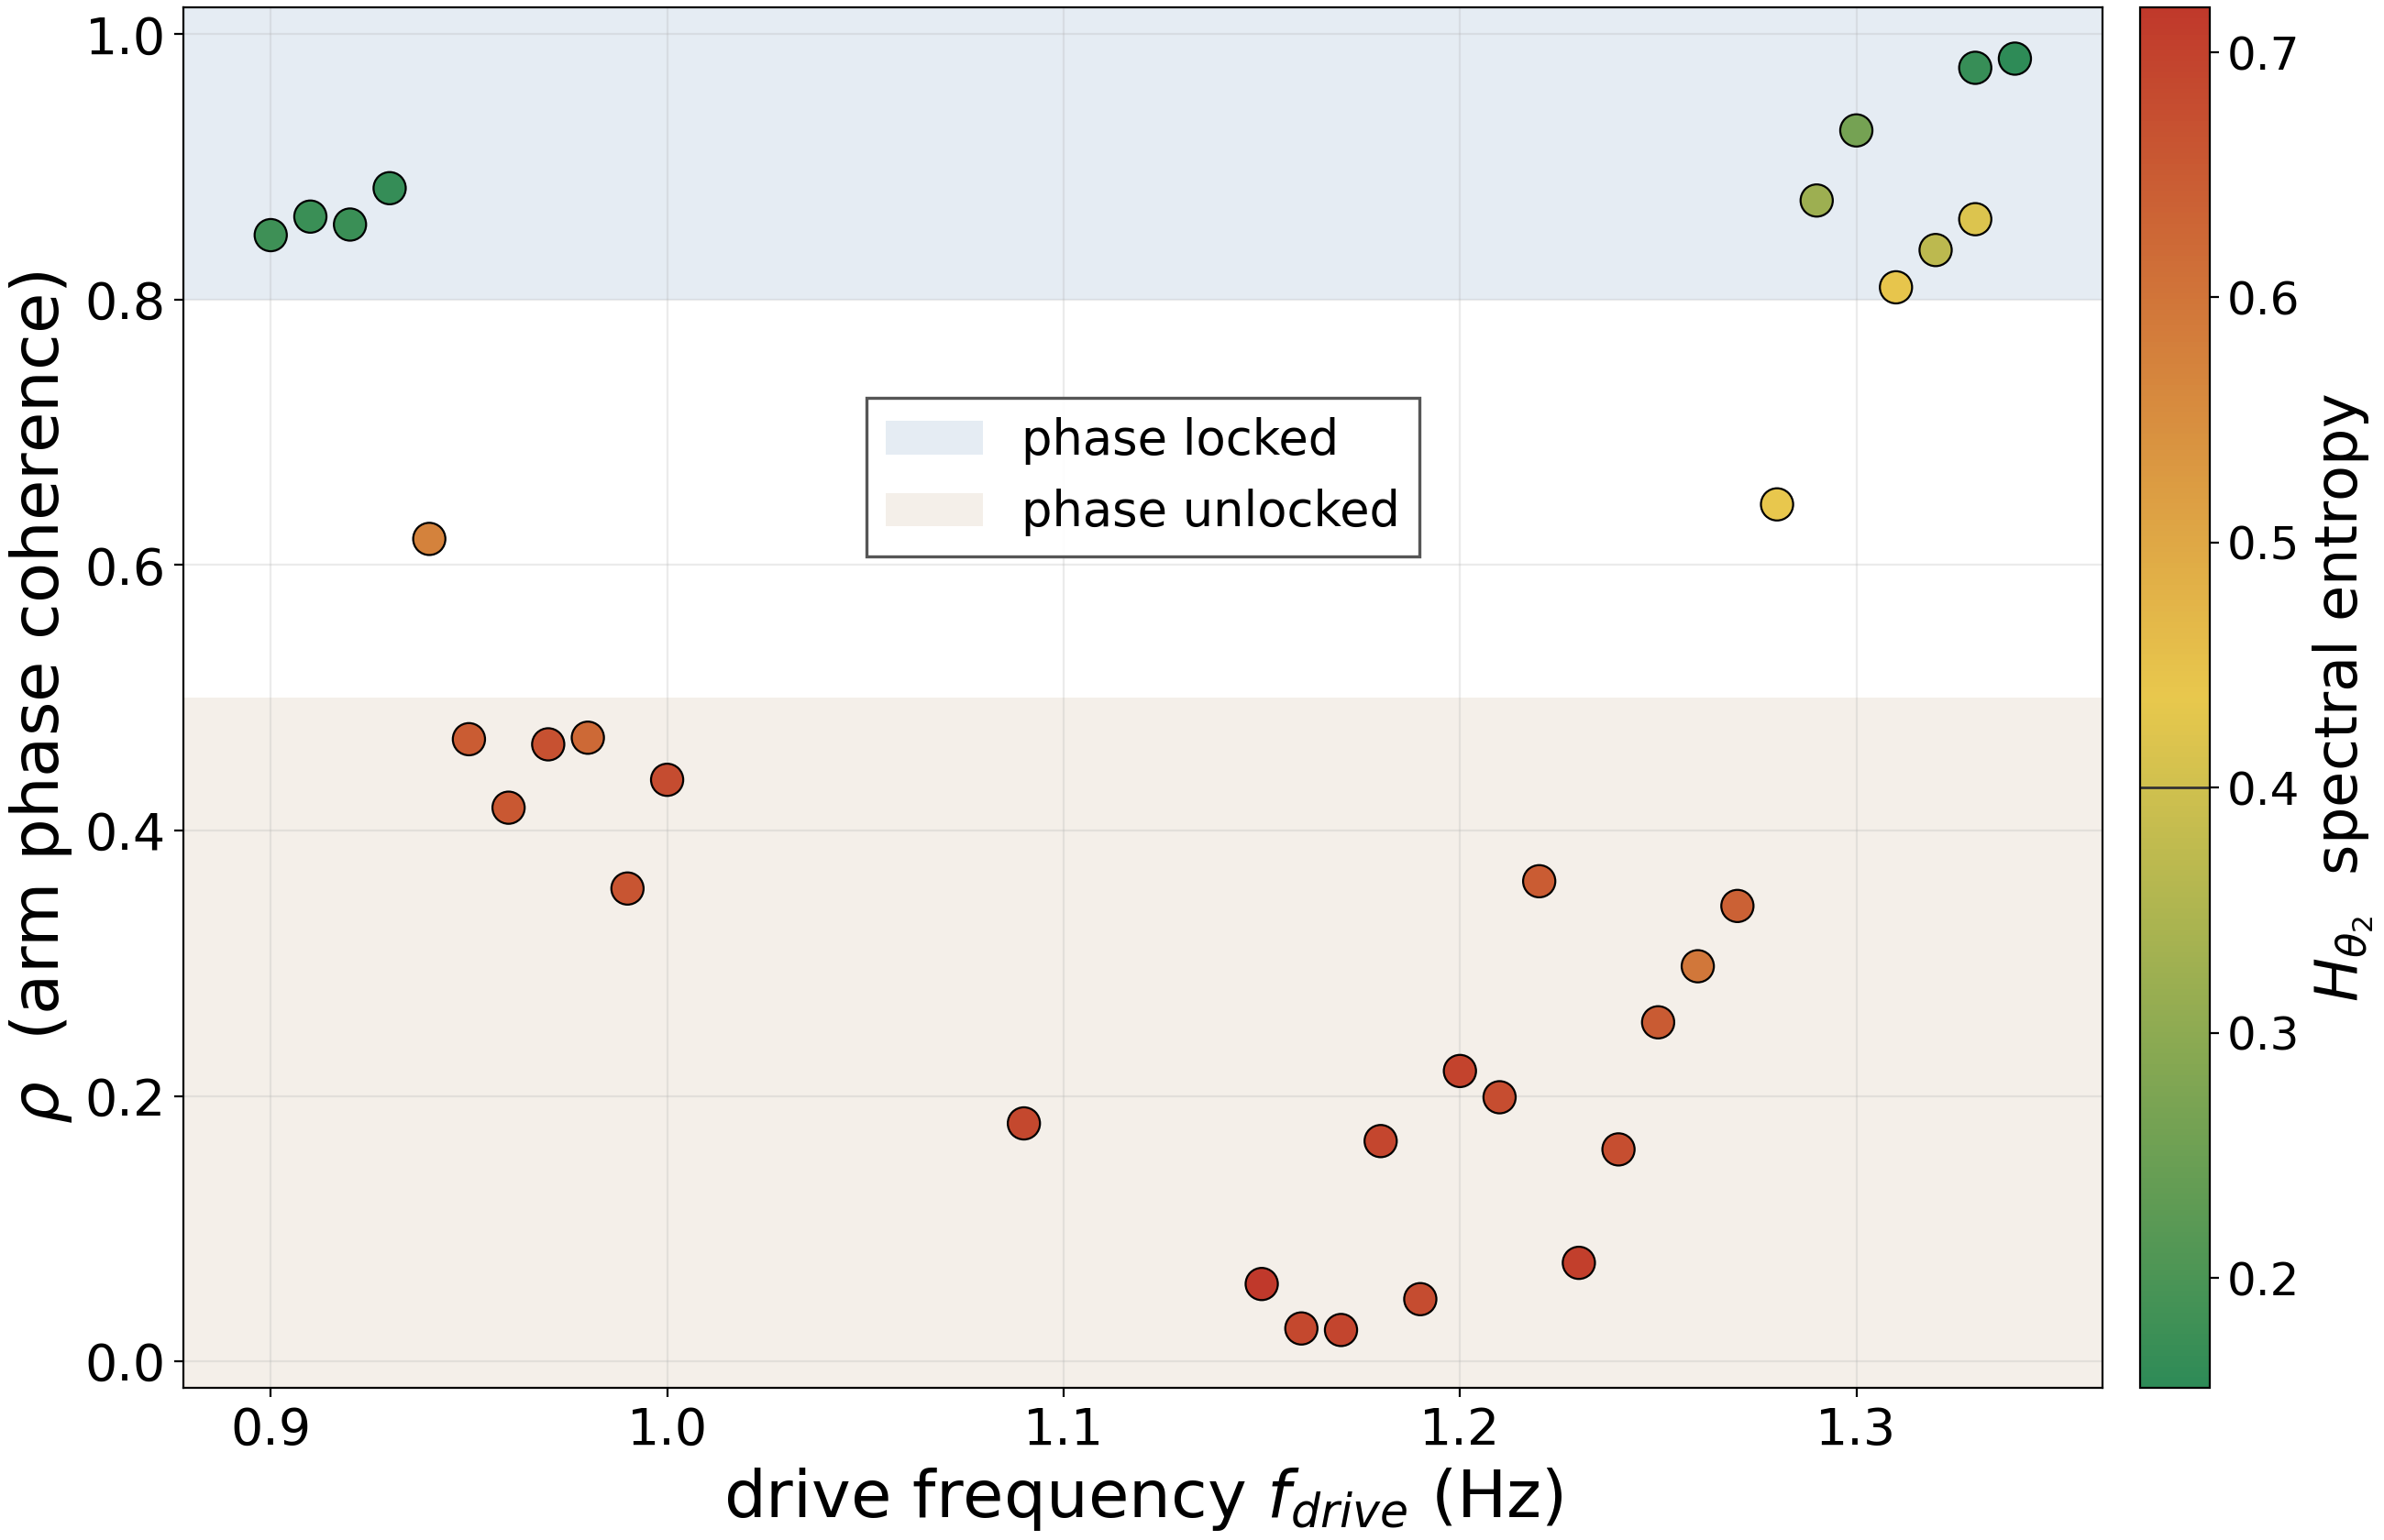

The Python source for this figure:
"""
Presentation recreation of the phase-locking rho(f_drive) figure.

Reproduces figure 2 of reports/final/scripts/phase_locking.py (arm phase
coherence rho vs drive frequency, coloured by spectral entropy H_theta2, with
phase-locked / phase-unlocked bands) but with LARGE labels, ticks and markers so
it's legible from the back of a lecture hall.

Reuses that script's exact computation (compute + _chaos_scores) — no new
physics here, only bigger type.

Run:  python phase_locking_freq_pres.py
"""
import os
import sys
import numpy as np
import matplotlib
matplotlib.use("Agg")
import matplotlib.pyplot as plt

HERE = os.path.dirname(os.path.abspath(__file__))
REPO = os.path.normpath(os.path.join(HERE, "..", "..", ".."))
sys.path.insert(0, os.path.join(REPO, "reports", "final", "scripts"))
import phase_locking as PL   # noqa: E402  (sets up scripts/utils on import)

VOLTAGE = 3.2
TRANSIENT_S = 5.0
HT = 0.4                     # spectral-entropy chaos split (same as the report)
OUT_PNG = os.path.join(HERE, "phase_locking_freq_pres.png")

# ── large-screen type sizes ──
FS_LABEL, FS_TICK = 26, 20
FS_CBAR_LABEL, FS_CBAR_TICK = 23, 18
FS_LEGEND = 19
MARKER_S = 160


def gather(voltage):
    rows = []
    for stem, _d in PL.iter_clip_dirs():
        try:
            meta = PL.parse_stem(stem)
        except ValueError:
            continue
        if abs(meta["v_drill_v"] - voltage) > 1e-6:
            continue
        try:
            res = PL.compute(stem, TRANSIENT_S)
        except (FileNotFoundError, ValueError):
            continue
        H, _D2, _lam = PL._chaos_scores(stem)
        rows.append((meta["f_drive_hz"], res["rho"], H))
    rows.sort()
    return (np.array([r[0] for r in rows], float),
            np.array([r[1] for r in rows], float),
            np.array([r[2] for r in rows], float))


f, rho, H = gather(VOLTAGE)
if len(f) == 0:
    raise SystemExit(f"no clips found at {VOLTAGE} V")

fig, ax = plt.subplots(figsize=(13.0, 8.4), constrained_layout=True)
lock_band = ax.axhspan(PL.TH.PLOCK_RHO_LOCK, 1.02, color="#3b6ea5", alpha=0.13,
                       lw=0, zorder=0, label="phase locked")
unlock_band = ax.axhspan(-0.02, PL.TH.PLOCK_RHO_UNLOCK, color="#b0855b", alpha=0.13,
                         lw=0, zorder=0, label="phase unlocked")
sc = ax.scatter(f, rho, c=H, cmap=PL.CHAOS_CMAP, vmin=float(np.nanmin(H)),
                vmax=float(np.nanmax(H)), s=MARKER_S, edgecolors="k",
                linewidths=0.8, zorder=3)

ax.set_xlabel(r"drive frequency $f_{drive}$ (Hz)", fontsize=FS_LABEL)
ax.set_ylabel(r"$\rho$  (arm phase coherence)", fontsize=FS_LABEL)
ax.set_ylim(-0.02, 1.02)
ax.grid(alpha=0.25)
ax.tick_params(labelsize=FS_TICK)

leg = ax.legend(handles=[lock_band, unlock_band], loc="center",
                bbox_to_anchor=(0.5, 0.66), fontsize=FS_LEGEND, frameon=True,
                framealpha=0.95, edgecolor="0.3", fancybox=False)
leg.get_frame().set_linewidth(1.2)

cbar = fig.colorbar(sc, ax=ax, pad=0.02)
cbar.set_label(r"$H_{\theta_2}$  spectral entropy", fontsize=FS_CBAR_LABEL)
cbar.ax.tick_params(labelsize=FS_CBAR_TICK)
cbar.ax.axhline(HT, color="0.2", lw=1.0)

fig.savefig(OUT_PNG, dpi=200)
print(f"Saved -> {OUT_PNG}  ({len(f)} clips)")
